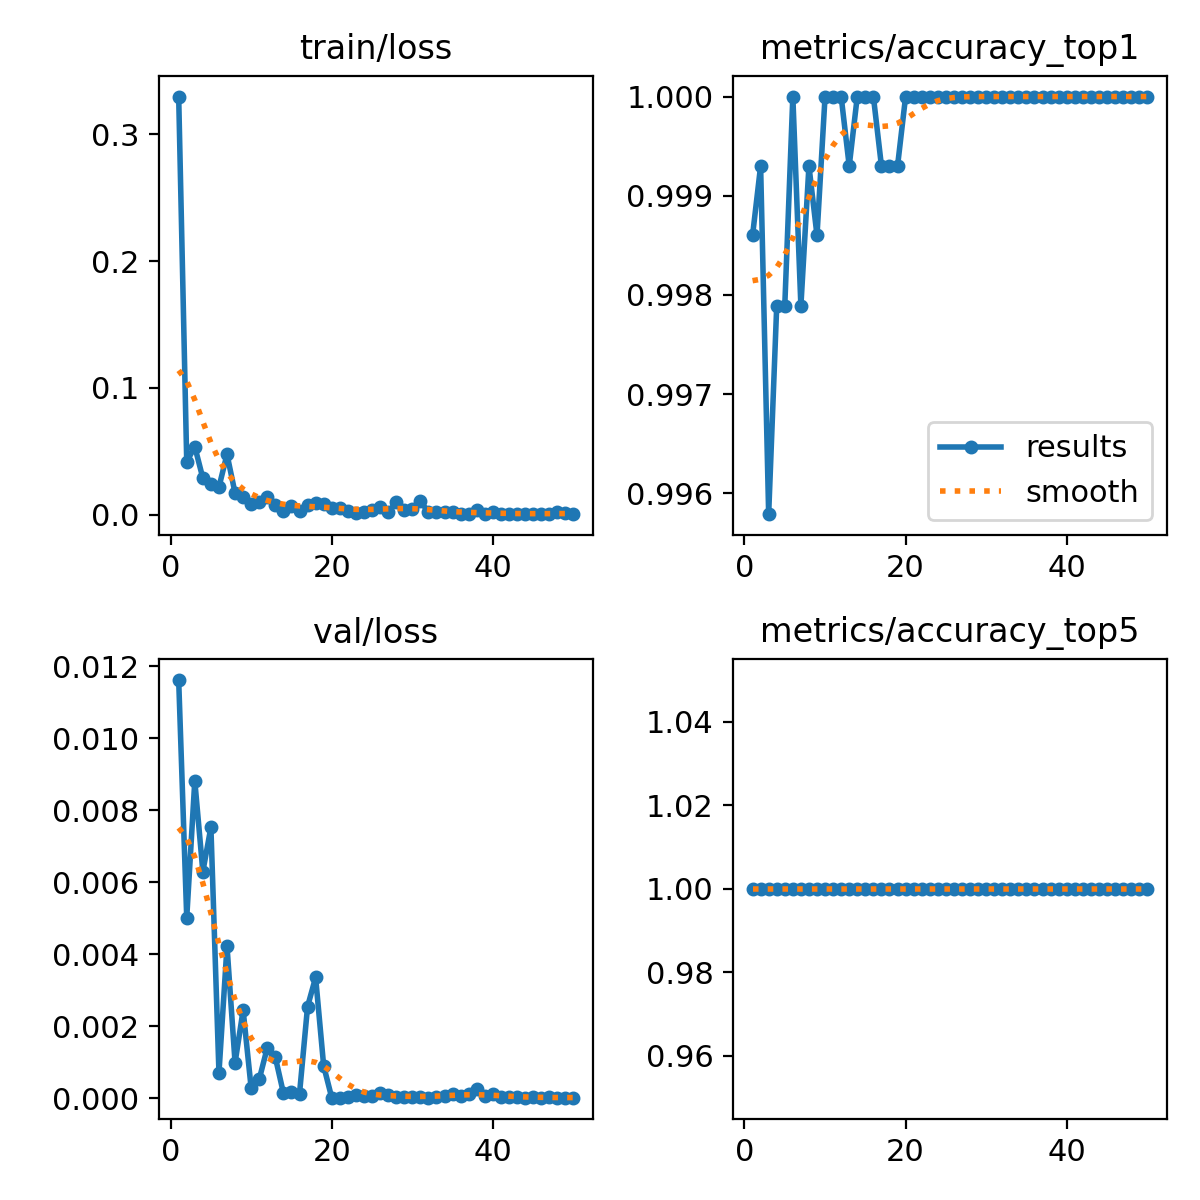

The file beside this chart, header and first rows:
epoch, time, train/loss, metrics/accuracy_top1, metrics/accuracy_top5, val/loss, lr/pg0, lr/pg1, lr/pg2
1, 246.6, 0.3299, 0.9986, 1, 0.01161, 0.0004738, 0.0004738, 0.0004738
2, 497.8, 0.04171, 0.9993, 1, 0.00501, 0.0009313, 0.0009313, 0.0009313
3, 743.8, 0.05373, 0.9958, 1, 0.00881, 0.00137, 0.00137, 0.00137
4, 992.4, 0.02881, 0.9979, 1, 0.00629, 0.001344, 0.001344, 0.001344
5, 1247, 0.02396, 0.9979, 1, 0.00752, 0.001316, 0.001316, 0.001316
6, 1501, 0.02186, 1, 1, 0.0007, 0.001288, 0.001288, 0.001288
7, 1761, 0.04758, 0.9979, 1, 0.00422, 0.001259, 0.001259, 0.001259
8, 2019, 0.01704, 0.9993, 1, 0.00098, 0.001231, 0.001231, 0.001231
9, 2270, 0.01422, 0.9986, 1, 0.00244, 0.001203, 0.001203, 0.001203
10, 2520, 0.0086, 1, 1, 0.00027, 0.001174, 0.001174, 0.001174
11, 2769, 0.01021, 1, 1, 0.00052, 0.001146, 0.001146, 0.001146
12, 3021, 0.01426, 1, 1, 0.0014, 0.001118, 0.001118, 0.001118
13, 3278, 0.00765, 0.9993, 1, 0.00113, 0.001089, 0.001089, 0.001089
14, 3535, 0.00313, 1, 1, 0.00014, 0.001061, 0.001061, 0.001061
15, 3788, 0.00689, 1, 1, 0.00016, 0.001033, 0.001033, 0.001033
16, 4069, 0.00318, 1, 1, 0.00012, 0.001005, 0.001005, 0.001005
17, 4396, 0.00762, 0.9993, 1, 0.00254, 0.0009763, 0.0009763, 0.0009763
18, 4606, 0.00906, 0.9993, 1, 0.00335, 0.000948, 0.000948, 0.000948
19, 4745, 0.00824, 0.9993, 1, 0.00089, 0.0009197, 0.0009197, 0.0009197
20, 4881, 0.00502, 1, 1, 1e-05, 0.0008914, 0.0008914, 0.0008914
21, 5025, 0.00526, 1, 1, 1e-05, 0.0008631, 0.0008631, 0.0008631
22, 5390, 0.00321, 1, 1, 3e-05, 0.0008348, 0.0008348, 0.0008348
23, 5717, 0.00151, 1, 1, 8e-05, 0.0008065, 0.0008065, 0.0008065
24, 5973, 0.00206, 1, 1, 5e-05, 0.0007782, 0.0007782, 0.0007782
25, 6172, 0.00341, 1, 1, 5e-05, 0.0007499, 0.0007499, 0.0007499
26, 6388, 0.00611, 1, 1, 0.00014, 0.0007216, 0.0007216, 0.0007216
27, 6526, 0.00201, 1, 1, 8e-05, 0.0006934, 0.0006934, 0.0006934
28, 6659, 0.00962, 1, 1, 4e-05, 0.0006651, 0.0006651, 0.0006651
29, 6791, 0.00333, 1, 1, 4e-05, 0.0006368, 0.0006368, 0.0006368
30, 6928, 0.0046, 1, 1, 2e-05, 0.0006085, 0.0006085, 0.0006085
31, 7064, 0.01072, 1, 1, 2e-05, 0.0005802, 0.0005802, 0.0005802
32, 7209, 0.00203, 1, 1, 1e-05, 0.0005519, 0.0005519, 0.0005519
33, 7348, 0.00241, 1, 1, 2e-05, 0.0005236, 0.0005236, 0.0005236
34, 7482, 0.0024, 1, 1, 7e-05, 0.0004953, 0.0004953, 0.0004953
35, 7616, 0.00178, 1, 1, 0.0001, 0.000467, 0.000467, 0.000467
36, 7750, 0.00088, 1, 1, 5e-05, 0.0004387, 0.0004387, 0.0004387
37, 7893, 0.00077, 1, 1, 0.00012, 0.0004104, 0.0004104, 0.0004104
38, 8037, 0.00363, 1, 1, 0.00025, 0.0003821, 0.0003821, 0.0003821
39, 8181, 0.00083, 1, 1, 5e-05, 0.0003538, 0.0003538, 0.0003538
40, 8321, 0.00178, 1, 1, 0.00012, 0.0003255, 0.0003255, 0.0003255
41, 8483, 0.00087, 1, 1, 2e-05, 0.0002972, 0.0002972, 0.0002972
42, 8664, 0.00044, 1, 1, 3e-05, 0.0002689, 0.0002689, 0.0002689
43, 8849, 0.00053, 1, 1, 3e-05, 0.0002406, 0.0002406, 0.0002406
44, 9019, 0.00078, 1, 1, 1e-05, 0.0002123, 0.0002123, 0.0002123
45, 9158, 0.00085, 1, 1, 2e-05, 0.0001841, 0.0001841, 0.0001841
46, 9301, 0.0004, 1, 1, 1e-05, 0.0001558, 0.0001558, 0.0001558
47, 9437, 0.00053, 1, 1, 2e-05, 0.0001275, 0.0001275, 0.0001275
48, 9570, 0.00179, 1, 1, 1e-05, 9.91726e-05, 9.91726e-05, 9.91726e-05
49, 9707, 0.00106, 1, 1, 1e-05, 7.08784e-05, 7.08784e-05, 7.08784e-05
50, 9841, 0.00053, 1, 1, 1e-05, 4.25842e-05, 4.25842e-05, 4.25842e-05
